Run: headless pygame with SDL's dummy video driver; simulated clock (each Clock.tick advances the game by its frame time, no real sleeping); random seed 0; keys injected as events and as key.get_pressed() state; no mouse input.
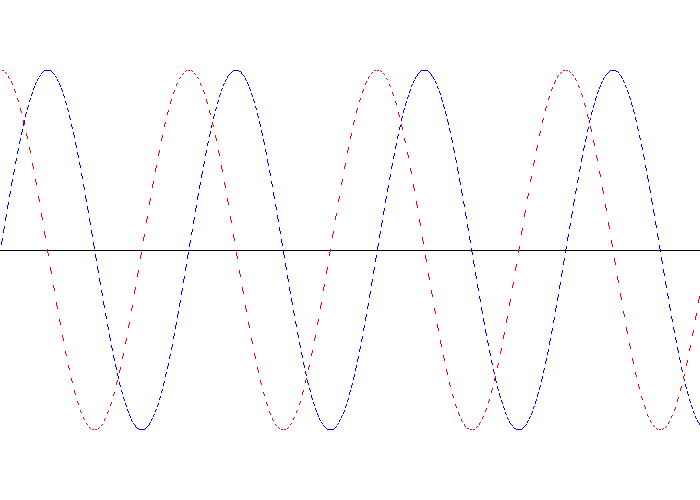
Frame 1 of 4 · flips 1–60 · no input
Frame 2 of 4 · flips 61–180 · tapped SPACE, RETURN · held RIGHT (→), D · screen unchanged from frame 1, image omitted
Frame 3 of 4 · flips 181–300 · held DOWN (↓), S · screen unchanged from frame 2, image omitted
Frame 4 of 4 · flips 301–420 · held LEFT (←), A, UP (↑), W · screen unchanged from frame 3, image omitted

The pygame program that drew these frames:

import pygame
import math

pygame.init()

# RGB (255, 255, 255)
BLACK = (0, 0, 0)
WHITE = (255, 255, 255)
BLUE = (0, 0, 255)
GREEN = (0, 255, 0)
RED = (255, 0, 0)

size = (700, 500)

screen = pygame.display.set_mode(size)
screen.fill(WHITE)

pygame.display.set_caption("Graph")

x = 0
y = 250
x0 = 0
y0 = 70
pygame.draw.line(screen, BLACK,[0, 250],[700,250])
done = False
while not done:
    for event in pygame.event.get():
        if event.type == pygame.QUIT:
            done = True
    
    for i in range(700):
     x1=x+1
     y1=250-180*math.sin(x1/30)
     if x1%2==0:pygame.draw.line(screen, BLUE,[x, y],[x1,y1])
     x=x1
     y=y1
     x2=x0+1
     y2=250-180*math.cos(x2/30)
     if x2%3==0: pygame.draw.line(screen, RED,[x0, y0],[x2,y2])
     x0=x2
     y0=y2
    pygame.display.update()

pygame.quit()
